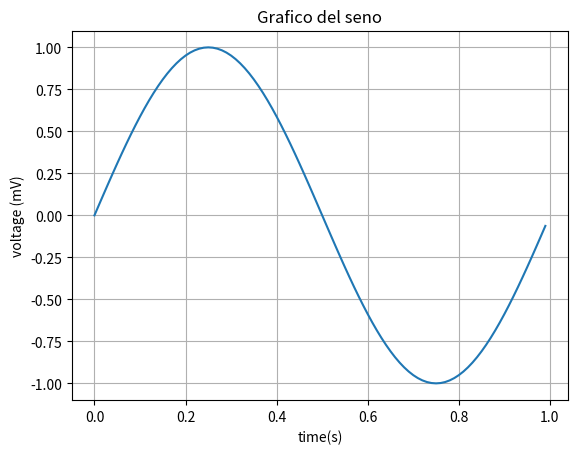

Write the Python code that produced this figure.
import matplotlib.pyplot as plt
import numpy as np

#Data for plotting
t=np.arange(0,1,0.01)
y=np.sin(2*np.pi*t)

fig,ax=plt.subplots()
ax.plot(t,y)

ax.set(xlabel="time(s)", ylabel="voltage (mV)", title="Grafico del seno")
ax.grid()

fig.savefig("seno.png")
plt.show()
